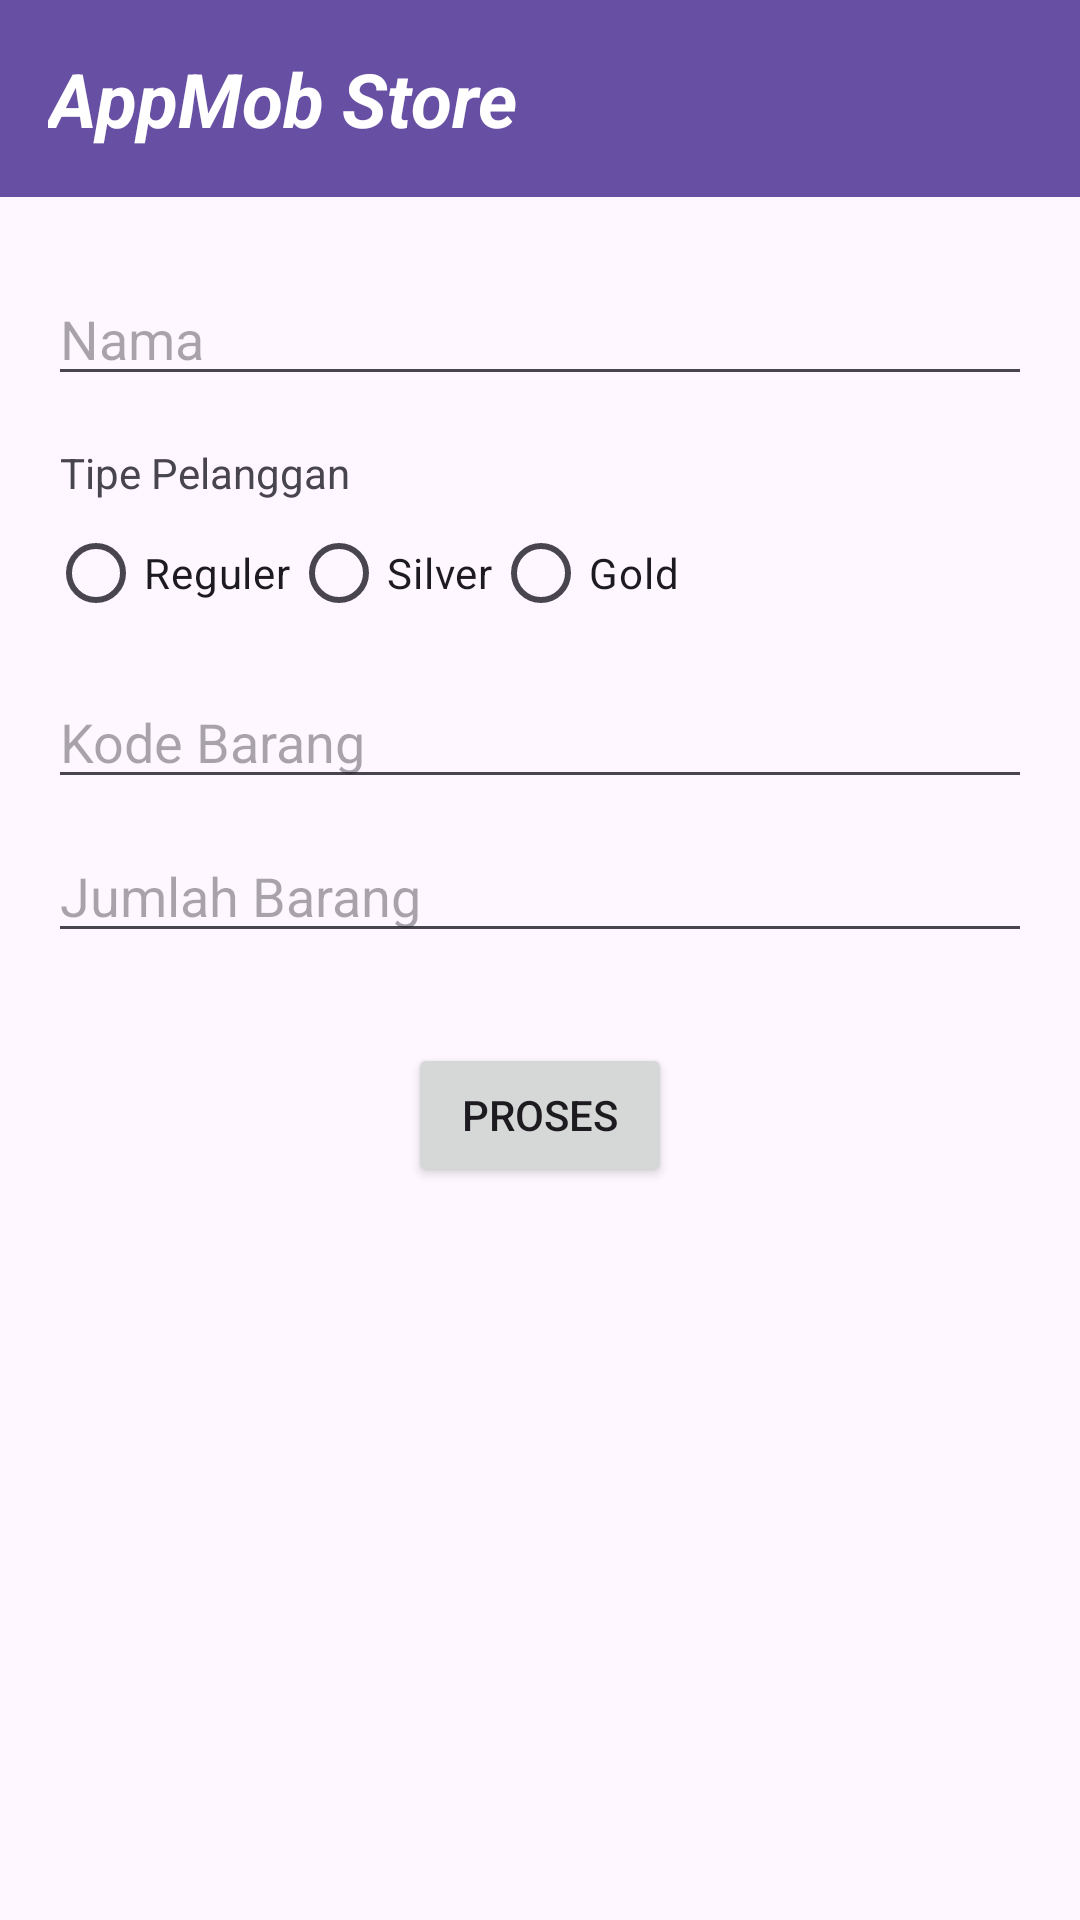

This screen was rendered from an Android layout file. Write that file and the resources it references.
<!-- AndroidManifest.xml: application theme Theme.YadullahAsysyakiriQuiz1 -->
<!-- res/layout/activity_main.xml -->
<?xml version="1.0" encoding="utf-8"?>
<LinearLayout xmlns:android="http://schemas.android.com/apk/res/android"
    android:layout_width="match_parent"
    android:layout_height="match_parent"
    android:orientation="vertical"
    android:padding="0dp">

    <TextView
        android:id="@+id/tvStore"
        android:layout_width="match_parent"
        android:layout_height="wrap_content"
        android:background="#6750A3"
        android:padding="16dp"
        android:text="AppMob Store"
        android:textColor="@color/white"
        android:textSize="25dp"
        android:textStyle="bold|italic" />

    <EditText
        android:id="@+id/etNamaPelanggan"
        android:layout_width="match_parent"
        android:layout_height="wrap_content"
        android:hint="Nama"
        android:layout_marginLeft="16dp"
        android:layout_marginRight="16dp"
        android:layout_marginTop="25dp"
        android:inputType="text" />

    <TextView
        android:id="@+id/tvTipePelanggan"
        android:text="Tipe Pelanggan"
        android:layout_marginLeft="20dp"
        android:layout_marginTop="16dp"
        android:layout_width="wrap_content"
        android:layout_height="wrap_content"/>

    <RadioGroup
        android:id="@+id/radioGroup"
        android:orientation="horizontal"
        android:layout_width="wrap_content"
        android:layout_height="wrap_content">

        <RadioButton
            android:id="@+id/rbreguler"
            android:text="Reguler"
            android:layout_marginLeft="16dp"
            android:layout_width="wrap_content"
            android:layout_height="wrap_content"/>

        <RadioButton
            android:id="@+id/rbsilver"
            android:text="Silver"
            android:layout_width="wrap_content"
            android:layout_height="wrap_content"/>

        <RadioButton
            android:id="@+id/rbgold"
            android:text="Gold"
            android:layout_width="wrap_content"
            android:layout_height="wrap_content"/>
    </RadioGroup>

    <EditText
        android:id="@+id/etKodeBarang"
        android:layout_width="match_parent"
        android:layout_height="wrap_content"
        android:hint="Kode Barang"
        android:layout_marginLeft="16dp"
        android:layout_marginRight="16dp"
        android:layout_marginTop="10dp"
        android:inputType="text"/>

    <EditText
        android:id="@+id/etJumlahBarang"
        android:layout_width="match_parent"
        android:layout_height="wrap_content"
        android:hint="Jumlah Barang"
        android:layout_marginLeft="16dp"
        android:layout_marginRight="16dp"
        android:layout_marginTop="10dp"
        android:inputType="number"/>

    <Button
        android:id="@+id/btnProses"
        android:layout_width="wrap_content"
        android:layout_height="wrap_content"
        android:layout_marginTop="30dp"
        android:text="Proses"
        android:layout_gravity="center_horizontal"
        android:layout_marginBottom="8dp"/>

</LinearLayout>
<!-- resources referenced by this layout -->
<resources>
  <style name="Theme.YadullahAsysyakiriQuiz1" parent="Base.Theme.YadullahAsysyakiriQuiz1" />
  <style name="Base.Theme.YadullahAsysyakiriQuiz1" parent="Theme.Material3.DayNight.NoActionBar">
          
          
      </style>
  <!-- not gathered from this repository: default colours our renderer supplied (Android Studio template values) -->
  <color name="white">#FFFFFFFF</color>
</resources>
